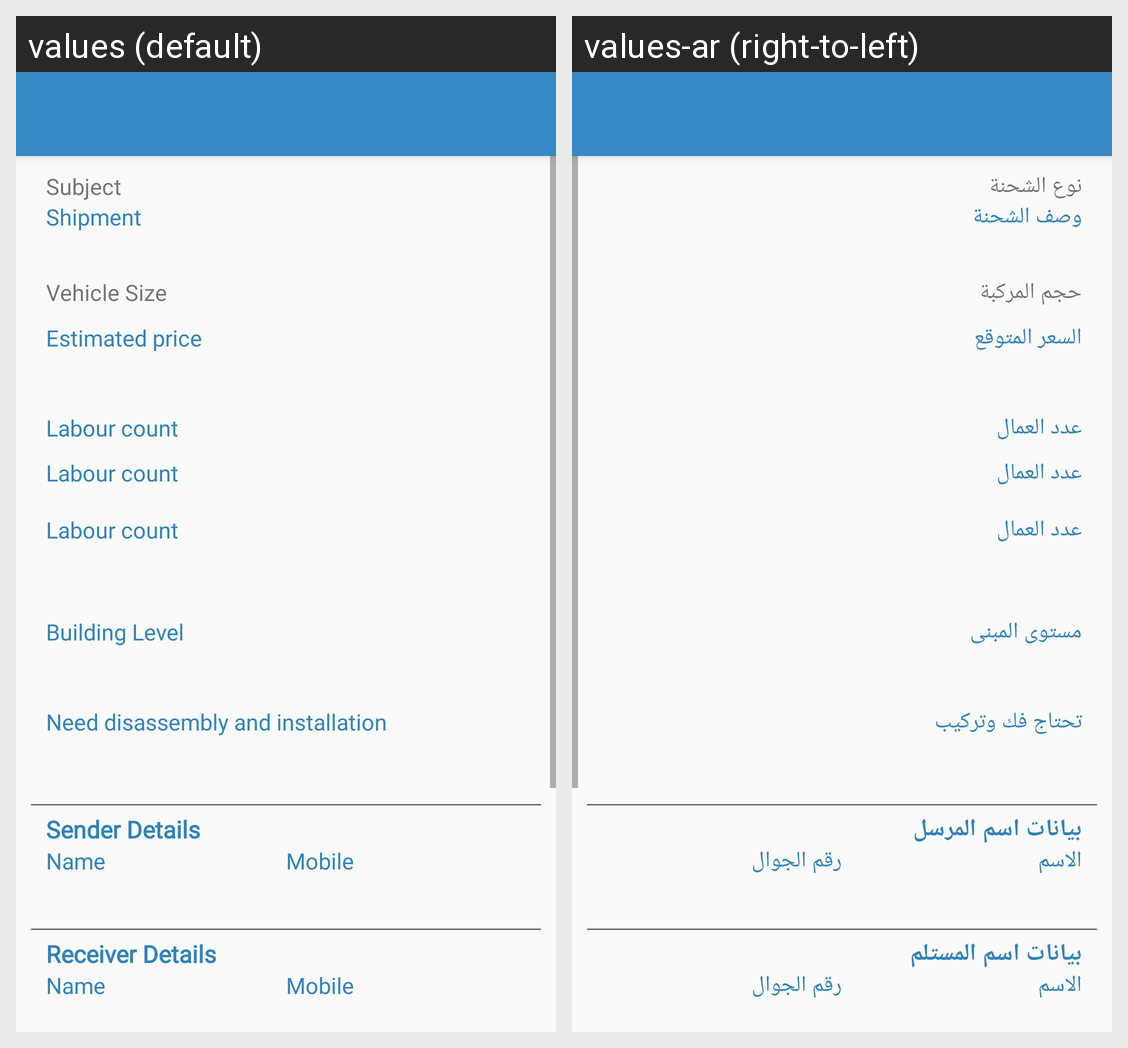

Strings drawn on this Android screen and how each of the app's shown locales translates them:
Android screen res/layout/activity_confirm_details.xml rendered under 2 locales, left to right: values (default), values-ar (right-to-left). Device: Nexus 5 (rendered at 1080×1920; each locale shown at half size, 540×960, under a caption strip naming it); theme AppTheme.
Strings drawn on this screen, with the default value and each locale's value (text and hints the layout hard-codes, and strings that could not be matched under every locale, appear in the picture but are not listed):

Subject
  values: Subject
  values-ar: نوع الشحنة

Shipment
  values: Shipment
  values-ar: وصف الشحنة

Size
  values: Vehicle Size
  values-ar: حجم المركبة

EstimatedPrice
  values: Estimated price
  values-ar: السعر المتوقع

LaboursRequired
  values: Labour count
  values-ar: عدد العمال

BuildingLevel
  values: Building Level
  values-ar: مستوى المبنى

RequireInstalment
  values: Need disassembly and installation
  values-ar: تحتاج فك وتركيب

SenderDetails
  values: Sender Details
  values-ar: بيانات اسم المرسل

Name
  values: Name
  values-ar: الاسم

Mobile
  values: Mobile
  values-ar: رقم الجوال

ReceiverDetails
  values: Receiver Details
  values-ar: بيانات اسم المستلم
